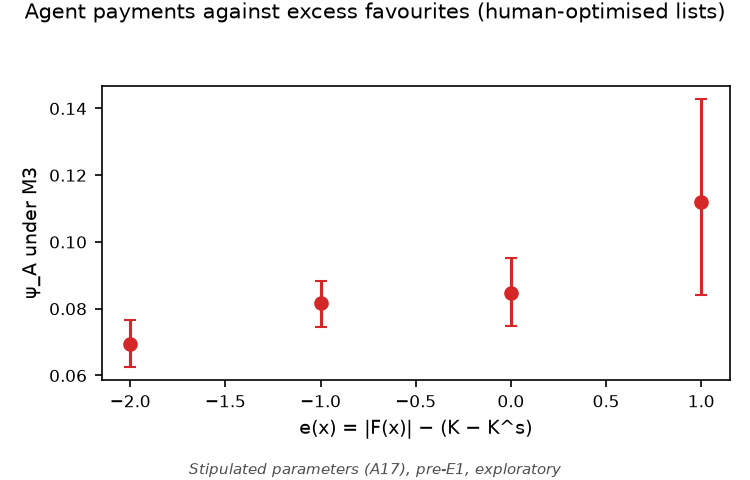

The file beside this chart, header and first rows:
# Stipulated parameters (A17), pre-E1, exploratory
excess, mean_psi_a, ci_low, ci_high, markets
-2, 0.06955, 0.06266, 0.07666, 1397
-1, 0.08166, 0.07461, 0.08836, 1191
0, 0.08472, 0.07474, 0.09516, 516
1, 0.112, 0.08416, 0.1427, 96
